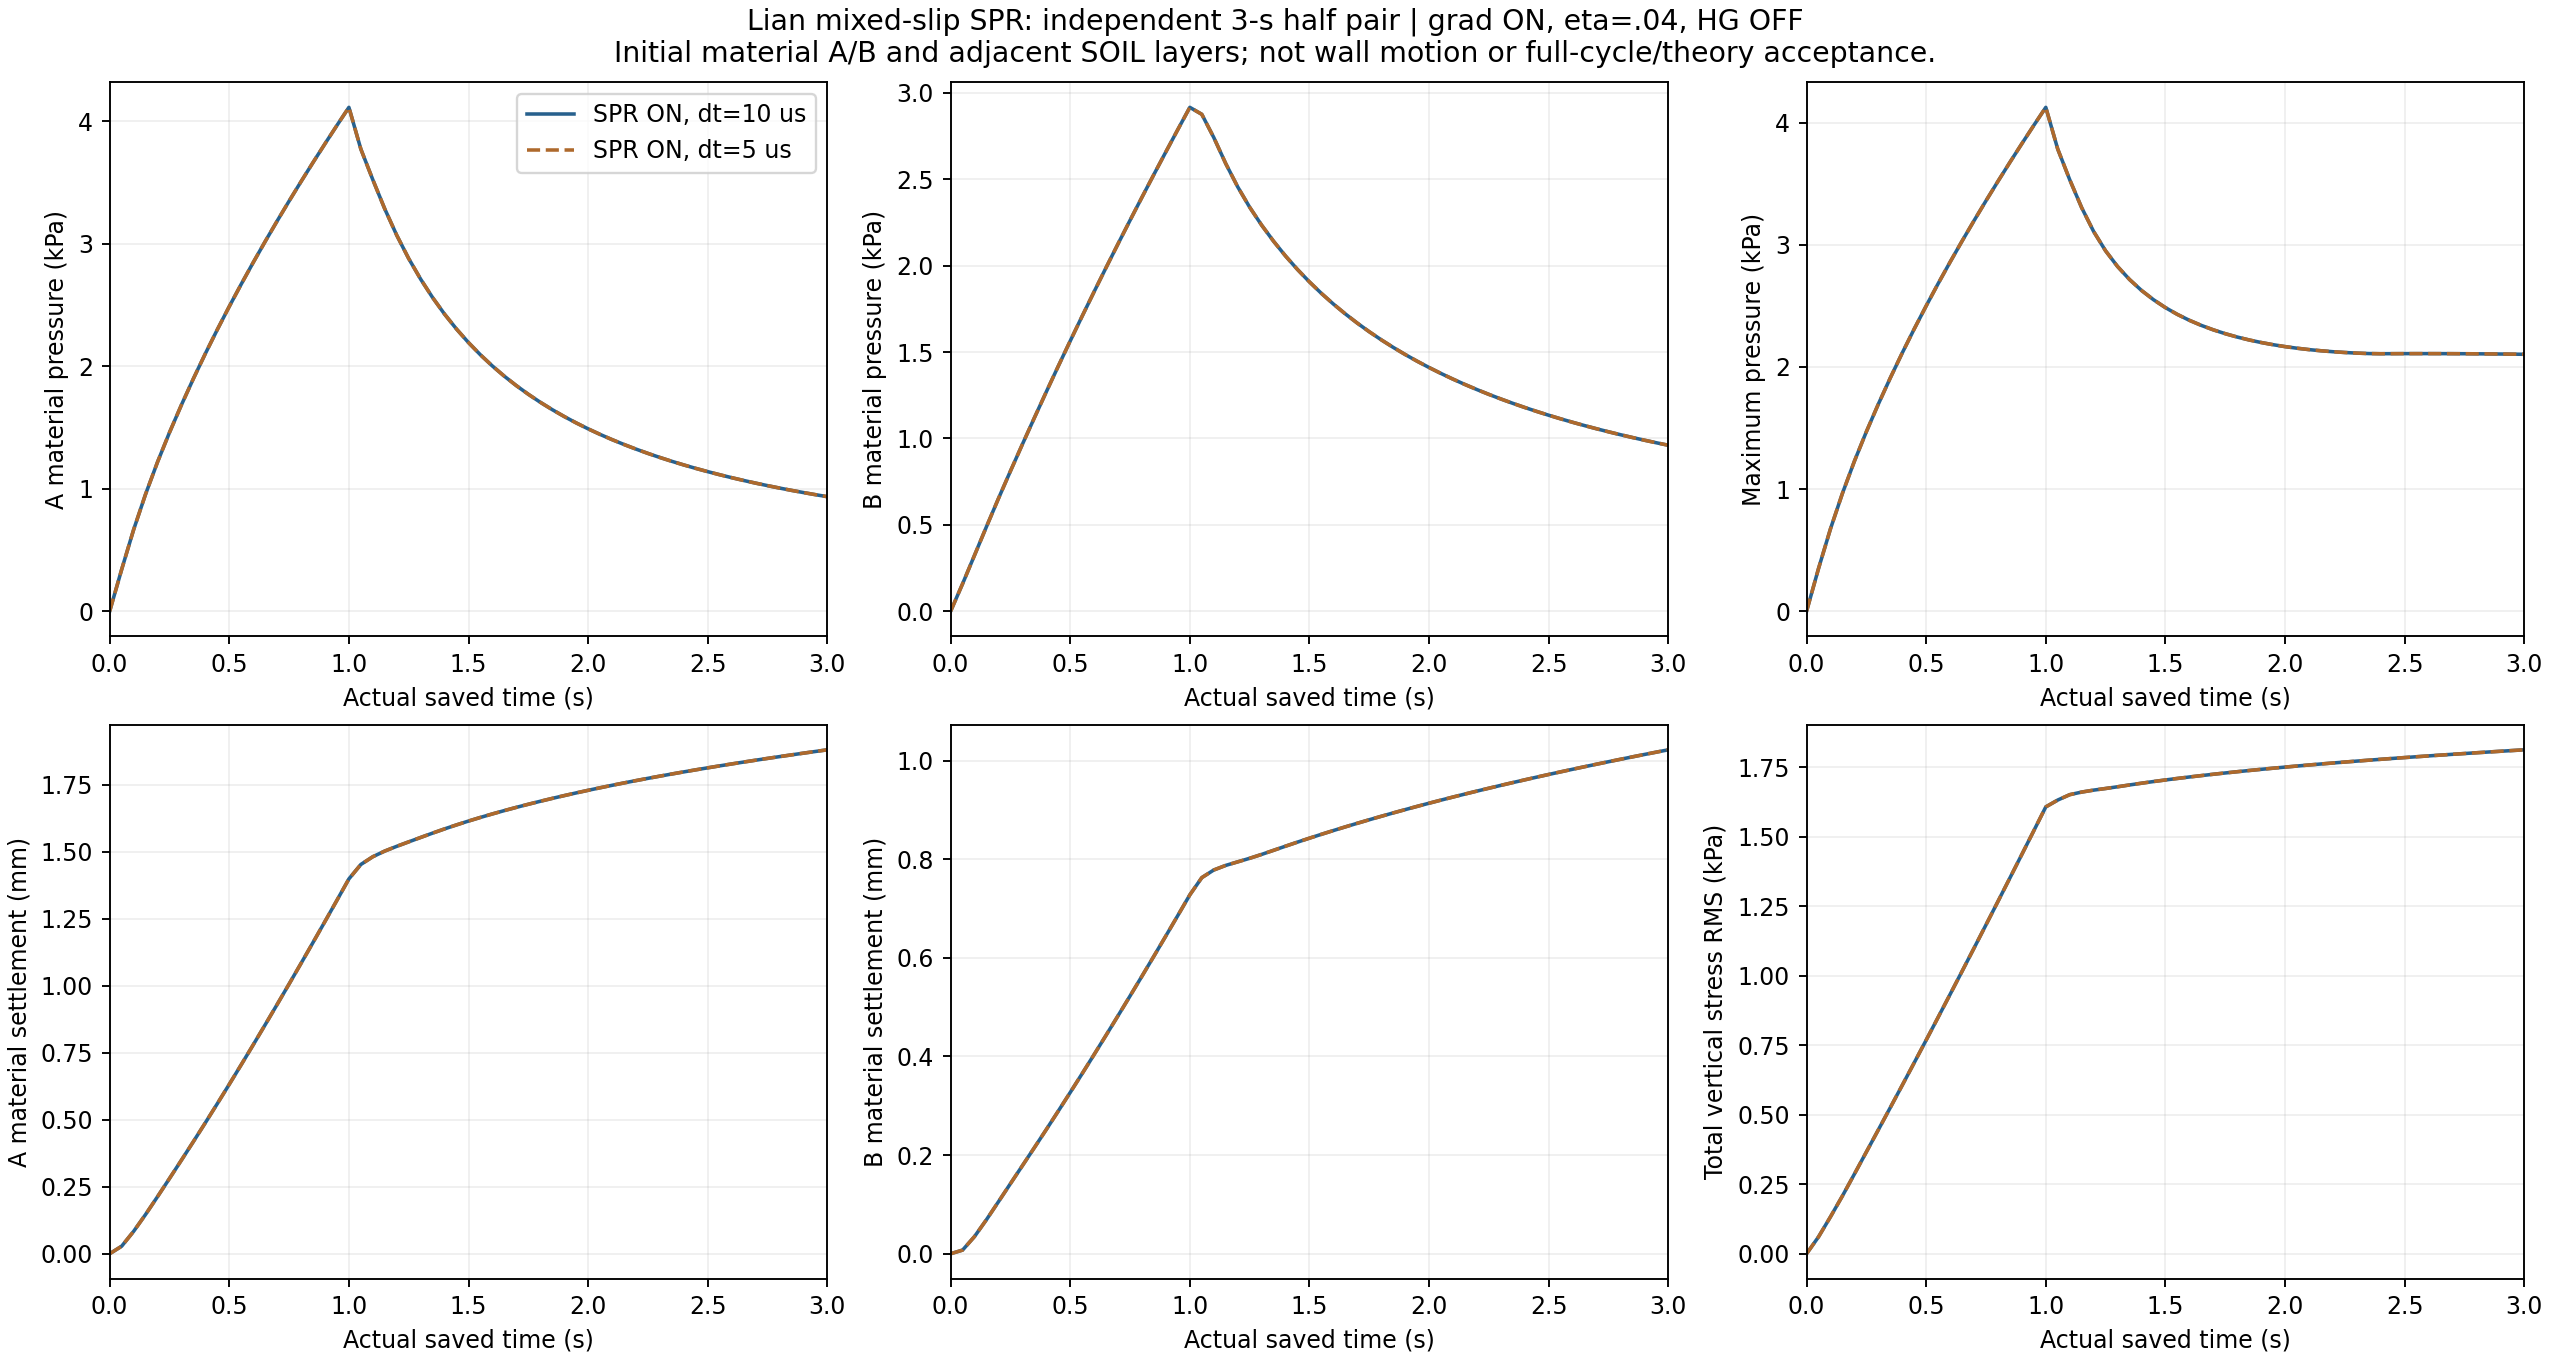

Source data for this figure (header and first rows):
time_s, source_prior_time_s, drainage_active, potential_drained_count, drained_abs_max_pa, force_N_m, expected13_node_force_N_m, loaded_count, id1744_x_m, id1744_pressure_pa, id1744_load_az, pressure_mean_pa, pressure_min_pa, sigma_zz_rms_pa, vmax_m_s, A_id, A_pressure_pa, A_settlement_mm, B_id, B_pressure_pa, B_settlement_mm, part, pressure_max_pa, total_sigma_zz_rms_pa
0, 0, False, 188, , -0, 0, 0, 0, 0, 0, 0, 0, 0, 0, 1845, 0, 0, 2943, 0, 0, 0, 0, 0
0, 0, False, 188, , -0, 0, 0, 0, 0, 0, 0, 0, 0, 0, 1845, 0, 0, 2943, 0, 0, 0, 0, 0
0.05, 0.04999, False, 188, , 649.9, 649.9, 13, 2.3651740961613216e-07, 340.8, -2.512, 29.76, 0.5855, 23.27, 0.001112, 1845, 340.6, 0.02774, 2943, 161.6, 0.007826, 1, 350.2, 60.78
0.05, 0.05, False, 188, , 650, 650, 13, 2.3653480955252633e-07, 340.8, -2.513, 29.77, 0.5858, 23.27, 0.001112, 1845, 340.7, 0.02775, 2943, 161.6, 0.007829, 1, 350.2, 60.79
0.1, 0.1, False, 188, , 1300, 1300, 13, 4.6505859791354521e-07, 665.7, -5.025, 63.53, 3.817, 54.68, 0.00139, 1845, 664.6, 0.08255, 2943, 330.2, 0.03617, 2, 675.3, 132.9
0.1, 0.1, False, 188, , 1300, 1300, 13, 4.6502755999930238e-07, 665.7, -5.025, 63.52, 3.816, 54.68, 0.00139, 1845, 664.5, 0.08254, 2943, 330.2, 0.03616, 2, 675.2, 132.9
0.15, 0.15, False, 188, , 1950, 1950, 13, 7.3926018072201717e-07, 955.9, -7.537, 94.83, 14.02, 89.73, 0.001513, 1845, 953.9, 0.1449, 2943, 498.6, 0.07074, 3, 965.9, 208
0.15, 0.15, False, 188, , 1950, 1950, 13, 7.3926591768034214e-07, 956, -7.537, 94.83, 14.02, 89.73, 0.001513, 1845, 953.9, 0.1449, 2943, 498.6, 0.07074, 3, 965.9, 208
0.2, 0.2, False, 188, , 2600, 2600, 13, 1.0864114866950702e-06, 1218, -10.05, 128, 16.34, 127.5, 0.001574, 1845, 1216, 0.2106, 2943, 663.9, 0.107, 4, 1229, 286.7
0.2, 0.2, False, 188, , 2600, 2600, 13, 1.0864150766410772e-06, 1218, -10.05, 128, 16.34, 127.5, 0.001574, 1845, 1216, 0.2106, 2943, 663.9, 0.107, 4, 1229, 286.7
0.25, 0.25, False, 188, , 3250, 3250, 13, 1.5117477235941259e-06, 1460, -12.56, 161, 20.02, 166.8, 0.001604, 1845, 1456, 0.2776, 2943, 824.7, 0.1432, 5, 1470, 366.1
0.25, 0.25, False, 188, , 3250, 3250, 13, 1.5117257925208141e-06, 1460, -12.56, 161, 20.02, 166.8, 0.001604, 1845, 1456, 0.2776, 2943, 824.7, 0.1432, 5, 1470, 366.1
0.3, 0.3, False, 188, , 3900, 3900, 13, 2.0098128276191742e-06, 1685, -15.07, 194.4, 25.01, 207.1, 0.001627, 1845, 1681, 0.3452, 2943, 982, 0.179, 6, 1696, 445.6
0.3, 0.3, False, 188, , 3900, 3900, 13, 2.0099770392316996e-06, 1685, -15.08, 194.4, 25.01, 207.1, 0.001627, 1845, 1681, 0.3452, 2943, 982, 0.179, 6, 1696, 445.6
0.35, 0.35, False, 188, , 4550, 4550, 13, 2.5704126364149742e-06, 1900, -17.59, 228.3, 30.53, 248.2, 0.001654, 1845, 1895, 0.4134, 2943, 1137, 0.2145, 7, 1910, 525.6
0.35, 0.35, False, 188, , 4550, 4550, 13, 2.5704841294901146e-06, 1900, -17.59, 228.3, 30.53, 248.2, 0.001654, 1845, 1895, 0.4135, 2943, 1137, 0.2145, 7, 1910, 525.6
0.4, 0.4, False, 188, , 5200, 5200, 13, 3.1858557297170004e-06, 2104, -20.1, 262.3, 37.1, 290.1, 0.001683, 1845, 2099, 0.4826, 2943, 1290, 0.2501, 8, 2115, 605.9
0.4, 0.4, False, 188, , 5200, 5200, 13, 3.1860012971338227e-06, 2104, -20.1, 262.3, 37.1, 290.1, 0.001683, 1845, 2100, 0.4826, 2943, 1290, 0.2502, 8, 2115, 605.9
0.45, 0.45, False, 188, , 5850, 5850, 13, 3.8500981352905208e-06, 2300, -22.61, 296.7, 44.44, 332.9, 0.001711, 1845, 2295, 0.5527, 2943, 1440, 0.2861, 9, 2311, 686.9
0.45, 0.45, False, 188, , 5850, 5850, 13, 3.850226726802306e-06, 2300, -22.61, 296.7, 44.44, 332.9, 0.001711, 1845, 2295, 0.5527, 2943, 1440, 0.2861, 9, 2311, 686.9
0.5, 0.5, False, 188, , 6500, 6500, 13, 4.5574504612483329e-06, 2489, -25.13, 331.3, 52.48, 376.4, 0.001737, 1845, 2484, 0.6238, 2943, 1587, 0.3223, 10, 2500, 768.3
0.5, 0.5, False, 188, , 6500, 6500, 13, 4.5576238299559437e-06, 2489, -25.13, 331.3, 52.48, 376.4, 0.001737, 1845, 2484, 0.6239, 2943, 1587, 0.3223, 10, 2500, 768.3
0.55, 0.55, False, 188, , 7150, 7150, 13, 5.3027282622821343e-06, 2671, -27.64, 366.1, 61.06, 420.6, 0.00176, 1845, 2666, 0.6958, 2943, 1732, 0.3589, 11, 2682, 850.3
0.55, 0.55, False, 188, , 7150, 7150, 13, 5.3029373701024769e-06, 2671, -27.64, 366.1, 61.06, 420.6, 0.00176, 1845, 2666, 0.6959, 2943, 1732, 0.3589, 11, 2682, 850.3
0.6, 0.6, False, 188, , 7800, 7800, 13, 6.0810224408811743e-06, 2848, -30.15, 401.2, 66.8, 465.6, 0.001782, 1845, 2842, 0.7687, 2943, 1875, 0.3958, 12, 2859, 932.8
0.6, 0.6, False, 188, , 7800, 7800, 13, 6.0811443267454002e-06, 2848, -30.15, 401.2, 66.8, 465.6, 0.001782, 1845, 2842, 0.7687, 2943, 1875, 0.3958, 12, 2859, 932.8
0.65, 0.65, False, 188, , 8450, 8450, 13, 6.8867138338606678e-06, 3019, -32.66, 436.6, 72.37, 511.1, 0.001802, 1845, 3013, 0.8423, 2943, 2016, 0.433, 13, 3031, 1016
0.65, 0.65, False, 188, , 8450, 8450, 13, 6.8866485755421697e-06, 3019, -32.66, 436.6, 72.37, 511.1, 0.001802, 1845, 3013, 0.8423, 2943, 2016, 0.433, 13, 3030, 1016
0.7, 0.7, False, 188, , 9100, 9100, 13, 7.7170997646641414e-06, 3186, -35.18, 472.2, 78.06, 557.2, 0.001821, 1845, 3180, 0.9167, 2943, 2154, 0.4706, 14, 3197, 1099
0.7, 0.7, False, 188, , 9100, 9100, 13, 7.7170693005160932e-06, 3186, -35.18, 472.2, 78.06, 557.2, 0.001821, 1845, 3180, 0.9167, 2943, 2154, 0.4706, 14, 3197, 1099
0.75, 0.75, False, 188, , 9750, 9750, 13, 8.5688225350492526e-06, 3349, -37.69, 508, 83.87, 603.9, 0.001838, 1845, 3343, 0.9918, 2943, 2291, 0.5085, 15, 3360, 1183
0.75, 0.75, False, 188, , 9750, 9750, 13, 8.5688119616366423e-06, 3349, -37.69, 508, 83.87, 603.9, 0.001838, 1845, 3343, 0.9918, 2943, 2291, 0.5085, 15, 3360, 1183
0.8, 0.8, False, 188, , 10400, 10400, 13, 9.4387392413279181e-06, 3509, -40.2, 544, 89.79, 651.1, 0.001855, 1845, 3502, 1.068, 2943, 2426, 0.5467, 16, 3520, 1267
0.8, 0.8, False, 188, , 10400, 10400, 13, 9.4388056580560568e-06, 3509, -40.2, 544, 89.79, 651.1, 0.001855, 1845, 3502, 1.068, 2943, 2426, 0.5467, 16, 3520, 1267
0.85, 0.85, False, 188, , 11050, 11050, 13, 1.032387121139045e-05, 3664, -42.71, 580.2, 95.82, 698.8, 0.001871, 1845, 3658, 1.144, 2943, 2559, 0.5853, 17, 3675, 1351
0.85, 0.85, False, 188, , 11050, 11050, 13, 1.0323915154208808e-05, 3664, -42.71, 580.2, 95.82, 698.8, 0.001871, 1845, 3658, 1.144, 2943, 2559, 0.5853, 17, 3675, 1351
0.9, 0.9, False, 188, , 11700, 11700, 13, 1.1221789518609229e-05, 3817, -45.23, 616.6, 101.9, 746.9, 0.001886, 1845, 3810, 1.221, 2943, 2691, 0.6243, 18, 3828, 1436
0.9, 0.9, False, 188, , 11700, 11700, 13, 1.122183678710859e-05, 3817, -45.23, 616.6, 101.9, 746.9, 0.001886, 1845, 3810, 1.221, 2943, 2691, 0.6243, 18, 3828, 1436
0.95, 0.95, False, 188, , 12350, 12350, 13, 1.2130633252532503e-05, 3967, -47.74, 653.2, 108.2, 795.6, 0.0019, 1845, 3960, 1.299, 2943, 2821, 0.6637, 19, 3978, 1521
0.95, 0.95, False, 188, , 12350, 12350, 13, 1.2130653123372575e-05, 3967, -47.74, 653.2, 108.2, 795.6, 0.0019, 1845, 3960, 1.299, 2943, 2821, 0.6637, 19, 3978, 1521
1, 1, False, 188, , 13000, 13000, 13, 1.3048757663423791e-05, 4114, -50.25, 690, 114.5, 844.6, 0.001913, 1845, 4107, 1.377, 2943, 2950, 0.7034, 20, 4125, 1607
1, 1, False, 188, , 13000, 13000, 13, 1.3048763387746824e-05, 4114, -50.25, 690, 114.5, 844.6, 0.001913, 1845, 4107, 1.377, 2943, 2950, 0.7034, 20, 4125, 1607
1.05, 1.05, True, 188, 0, 13000, 13000, 13, 1.3831074829348703e-05, 3773, -50.25, 672.6, 0, 873.1, 0.001036, 1845, 3763, 1.43, 2943, 2911, 0.7357, 21, 3783, 1631
1.05, 1.05, True, 188, 0, 13000, 13000, 13, 1.3830998215426992e-05, 3773, -50.25, 672.6, 0, 873.1, 0.001037, 1845, 3763, 1.43, 2943, 2911, 0.7357, 21, 3783, 1631
1.1, 1.1, True, 188, 0, 13000, 13000, 13, 1.3375804323448273e-05, 3523, -50.25, 673.3, 0, 896.4, 0.0006128, 1845, 3513, 1.458, 2943, 2792, 0.7485, 22, 3533, 1651
1.1, 1.1, True, 188, 0, 13000, 13000, 13, 1.3375771950052481e-05, 3523, -50.25, 673.3, 0, 896.4, 0.0006129, 1845, 3513, 1.458, 2943, 2792, 0.7485, 22, 3533, 1651
1.15, 1.15, True, 188, 0, 13000, 13000, 13, 1.3239281270367953e-05, 3285, -50.25, 667.2, 0, 916.2, 0.0004828, 1845, 3274, 1.479, 2943, 2648, 0.7553, 23, 3304, 1660
1.15, 1.15, True, 188, 0, 13000, 13000, 13, 1.3239241769852002e-05, 3285, -50.25, 667.2, 0, 916.2, 0.0004828, 1845, 3274, 1.479, 2943, 2648, 0.7553, 23, 3304, 1660
1.2, 1.2, True, 188, 0, 13000, 13000, 13, 1.3268718279575243e-05, 3070, -50.25, 665.7, 0, 934, 0.0004311, 1845, 3059, 1.496, 2943, 2517, 0.7603, 24, 3109, 1667
1.2, 1.2, True, 188, 0, 13000, 13000, 13, 1.3268679805433873e-05, 3070, -50.25, 665.7, 0, 934, 0.0004311, 1845, 3059, 1.496, 2943, 2517, 0.7603, 24, 3109, 1667
1.25, 1.25, True, 188, 0, 13000, 13000, 13, 1.34266486378938e-05, 2880, -50.25, 663.1, 0, 950.4, 0.0004168, 1845, 2869, 1.513, 2943, 2400, 0.7656, 25, 2951, 1673
1.25, 1.25, True, 188, 0, 13000, 13000, 13, 1.3426615493295274e-05, 2880, -50.25, 663.1, 0, 950.4, 0.0004168, 1845, 2869, 1.513, 2943, 2400, 0.7656, 25, 2951, 1673
1.3, 1.3, True, 188, 0, 13000, 13000, 13, 1.3650206798844921e-05, 2712, -50.25, 661, 0, 966.1, 0.0004115, 1845, 2701, 1.529, 2943, 2296, 0.7718, 26, 2822, 1679
1.3, 1.3, True, 188, 0, 13000, 13000, 13, 1.3650227226954058e-05, 2712, -50.25, 661, 0, 966.1, 0.0004115, 1845, 2701, 1.529, 2943, 2296, 0.7718, 26, 2822, 1679
1.35, 1.35, True, 188, 0, 13000, 13000, 13, 1.3904220925562168e-05, 2561, -50.25, 659.3, 0, 981.3, 0.0004002, 1845, 2551, 1.544, 2943, 2202, 0.7788, 27, 2716, 1686
1.35, 1.35, True, 188, 0, 13000, 13000, 13, 1.390424226347181e-05, 2561, -50.25, 659.3, 0, 981.3, 0.0004002, 1845, 2551, 1.544, 2943, 2202, 0.7788, 27, 2716, 1686
1.4, 1.4, True, 188, 0, 13000, 13000, 13, 1.4170171671009449e-05, 2426, -50.25, 657.6, 0, 995.7, 0.0003837, 1845, 2417, 1.56, 2943, 2115, 0.786, 28, 2627, 1692
1.4, 1.4, True, 188, 0, 13000, 13000, 13, 1.4170183577523893e-05, 2426, -50.25, 657.6, 0, 995.7, 0.0003837, 1845, 2417, 1.56, 2943, 2115, 0.786, 28, 2627, 1692
1.45, 1.45, True, 188, 0, 13000, 13000, 13, 1.4437438022366216e-05, 2304, -50.25, 656.1, 0, 1009, 0.0003659, 1845, 2295, 1.574, 2943, 2036, 0.7933, 29, 2551, 1698
1.45, 1.45, True, 188, 0, 13000, 13000, 13, 1.4437458345868679e-05, 2304, -50.25, 656.1, 0, 1009, 0.0003659, 1845, 2295, 1.574, 2943, 2036, 0.7933, 29, 2551, 1698
... 62 more rows
